Run: headless pygame with SDL's dummy video driver; simulated clock (each Clock.tick advances the game by its frame time, no real sleeping); random seed 0; keys injected as events and as key.get_pressed() state; no mouse input.
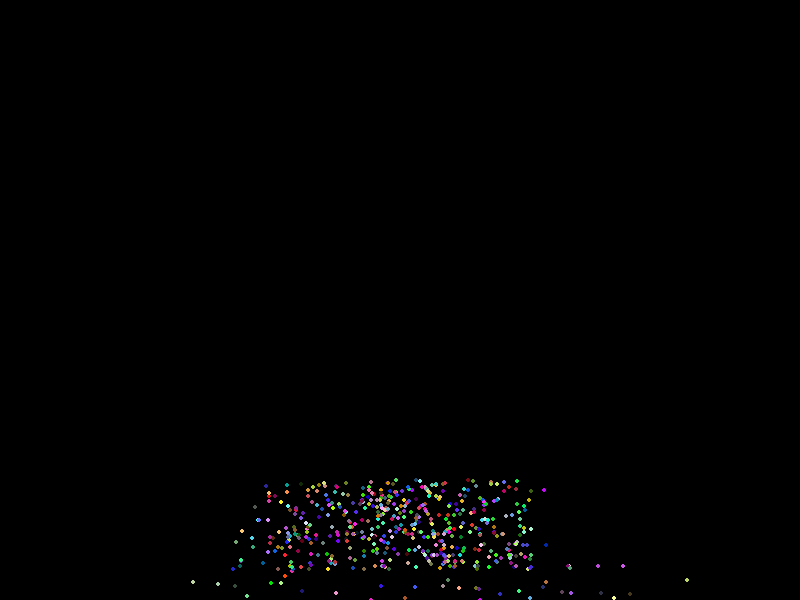
Frame 1 of 4 · flips 1–60 · no input
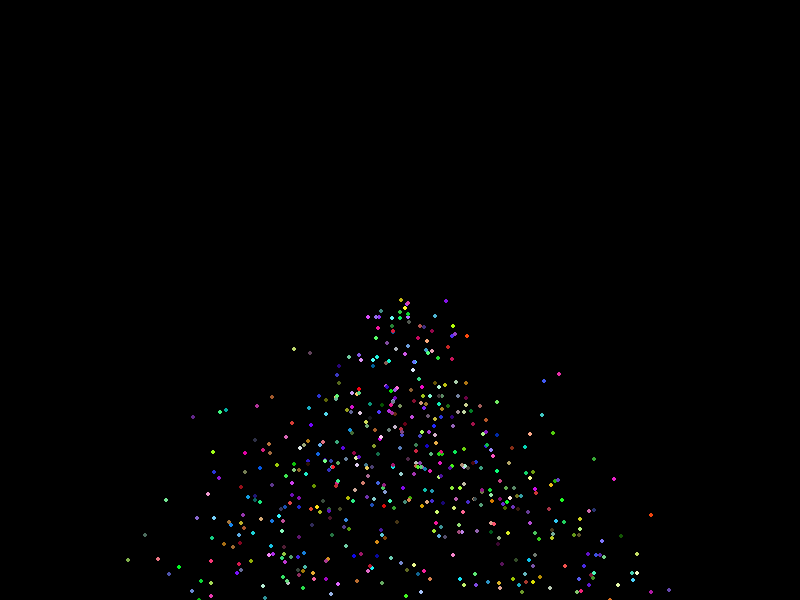
Frame 2 of 4 · flips 61–180 · tapped SPACE, RETURN · held RIGHT (→), D
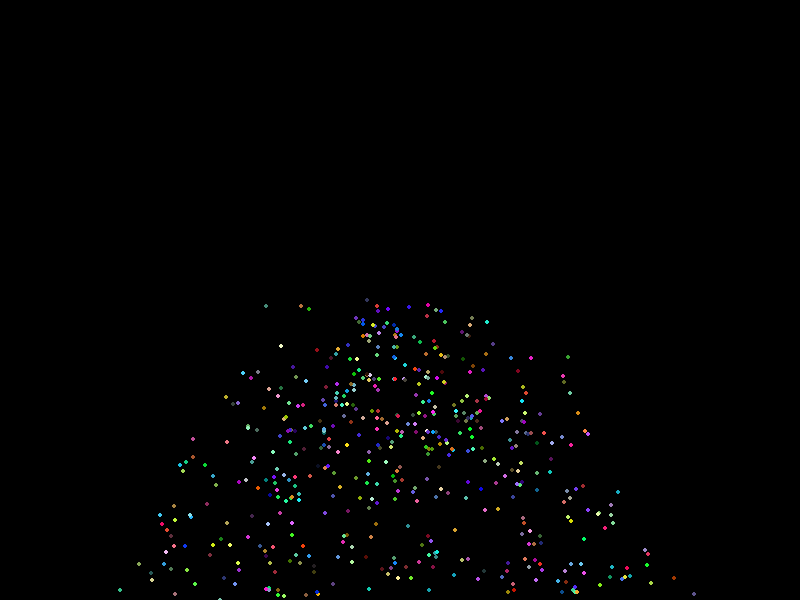
Frame 3 of 4 · flips 181–300 · held DOWN (↓), S
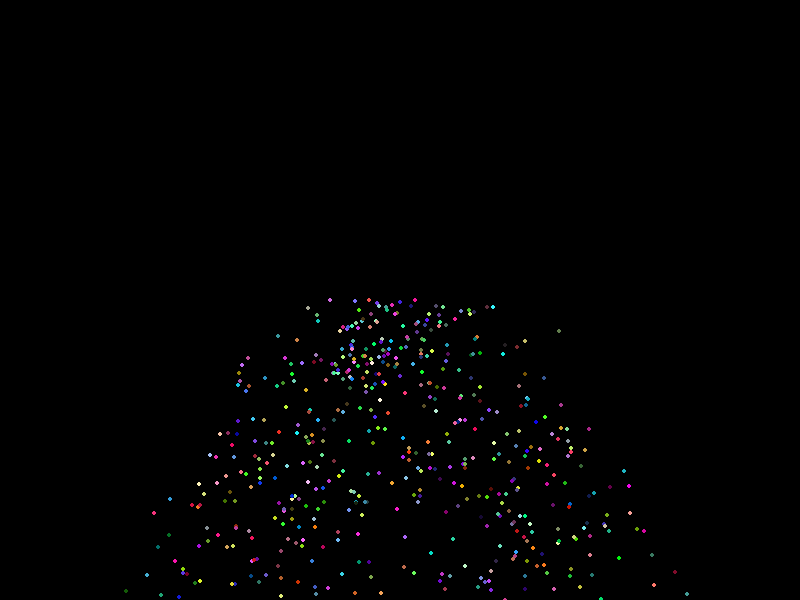
Frame 4 of 4 · flips 301–420 · held LEFT (←), A, UP (↑), W

The pygame program that drew these frames:

import pygame
import random
import math
import sys

# 初始化pygame
pygame.init()

# 设置屏幕尺寸
WIDTH, HEIGHT = 800, 600
screen = pygame.display.set_mode((WIDTH, HEIGHT))
pygame.display.set_caption("龙卷风动画")

# 定义颜色
BLACK = (0, 0, 0)
WHITE = (255, 255, 255)

# 龙卷风参数
num_particles = 500
particles = []

for _ in range(num_particles):
    angle = random.uniform(0, 2 * math.pi)
    radius = random.uniform(50, 200)
    speed = random.uniform(0.5, 2)
    color = [random.randint(0, 255) for _ in range(3)]
    particles.append({
        'angle': angle,
        'radius': radius,
        'speed': speed,
        'color': color,
        'y': HEIGHT
    })

# 火焰参数
flames = []

# 雷电参数
lightning = []
lightning_timer = 0

clock = pygame.time.Clock()

def draw_tornado():
    for particle in particles:
        # 更新位置
        particle['angle'] += 0.01 * particle['speed']
        particle['radius'] -= 0.5 * particle['speed']
        particle['y'] -= particle['speed']

        # 重新生成粒子
        if particle['radius'] < 20 or particle['y'] < HEIGHT / 2:
            particle['angle'] = random.uniform(0, 2 * math.pi)
            particle['radius'] = random.uniform(150, 300)
            particle['speed'] = random.uniform(0.5, 2)
            particle['color'] = [random.randint(0, 255) for _ in range(3)]
            particle['y'] = HEIGHT

        # 计算位置
        x = WIDTH / 2 + particle['radius'] * math.cos(particle['angle'])
        y = particle['y']

        # 绘制粒子
        pygame.draw.circle(screen, particle['color'], (int(x), int(y)), 2)

def draw_flames():
    # 添加新的火焰
    if random.randint(1, 10) == 1:
        flames.append({'x': WIDTH / 2, 'y': HEIGHT / 2, 'size': random.randint(5, 15), 'color': (255, random.randint(100, 200), 0)})

    # 更新和绘制火焰
    for flame in flames[:]:
        flame['y'] -= 2
        flame['size'] += 0.5
        flame['color'] = (flame['color'][0], max(flame['color'][1] - 2, 0), 0)
        pygame.draw.circle(screen, flame['color'], (int(flame['x']), int(flame['y'])), int(flame['size']))
        if flame['y'] < HEIGHT / 2 or flame['size'] > 30:
            flames.remove(flame)

def draw_lightning():
    global lightning_timer
    if lightning_timer <= 0:
        if random.randint(1, 100) == 1:
            start_x = random.randint(0, WIDTH)
            lightning.append({'points': [(start_x, 0)]})
            lightning_timer = random.randint(30, 60)
    else:
        lightning_timer -= 1

    for bolt in lightning[:]:
        last_point = bolt['points'][-1]
        if last_point[1] < HEIGHT / 2:
            new_x = last_point[0] + random.randint(-20, 20)
            new_y = last_point[1] + random.randint(10, 30)
            bolt['points'].append((new_x, new_y))
        else:
            # 绘制闪电
            pygame.draw.lines(screen, WHITE, False, bolt['points'], 2)
            lightning.remove(bolt)

def main():
    running = True
    while running:
        screen.fill(BLACK)

        for event in pygame.event.get():
            if event.type == pygame.QUIT:
                running = False

        draw_tornado()
        draw_flames()
        draw_lightning()

        pygame.display.flip()
        clock.tick(60)

    pygame.quit()
    sys.exit()

if __name__ == "__main__":
    main()
